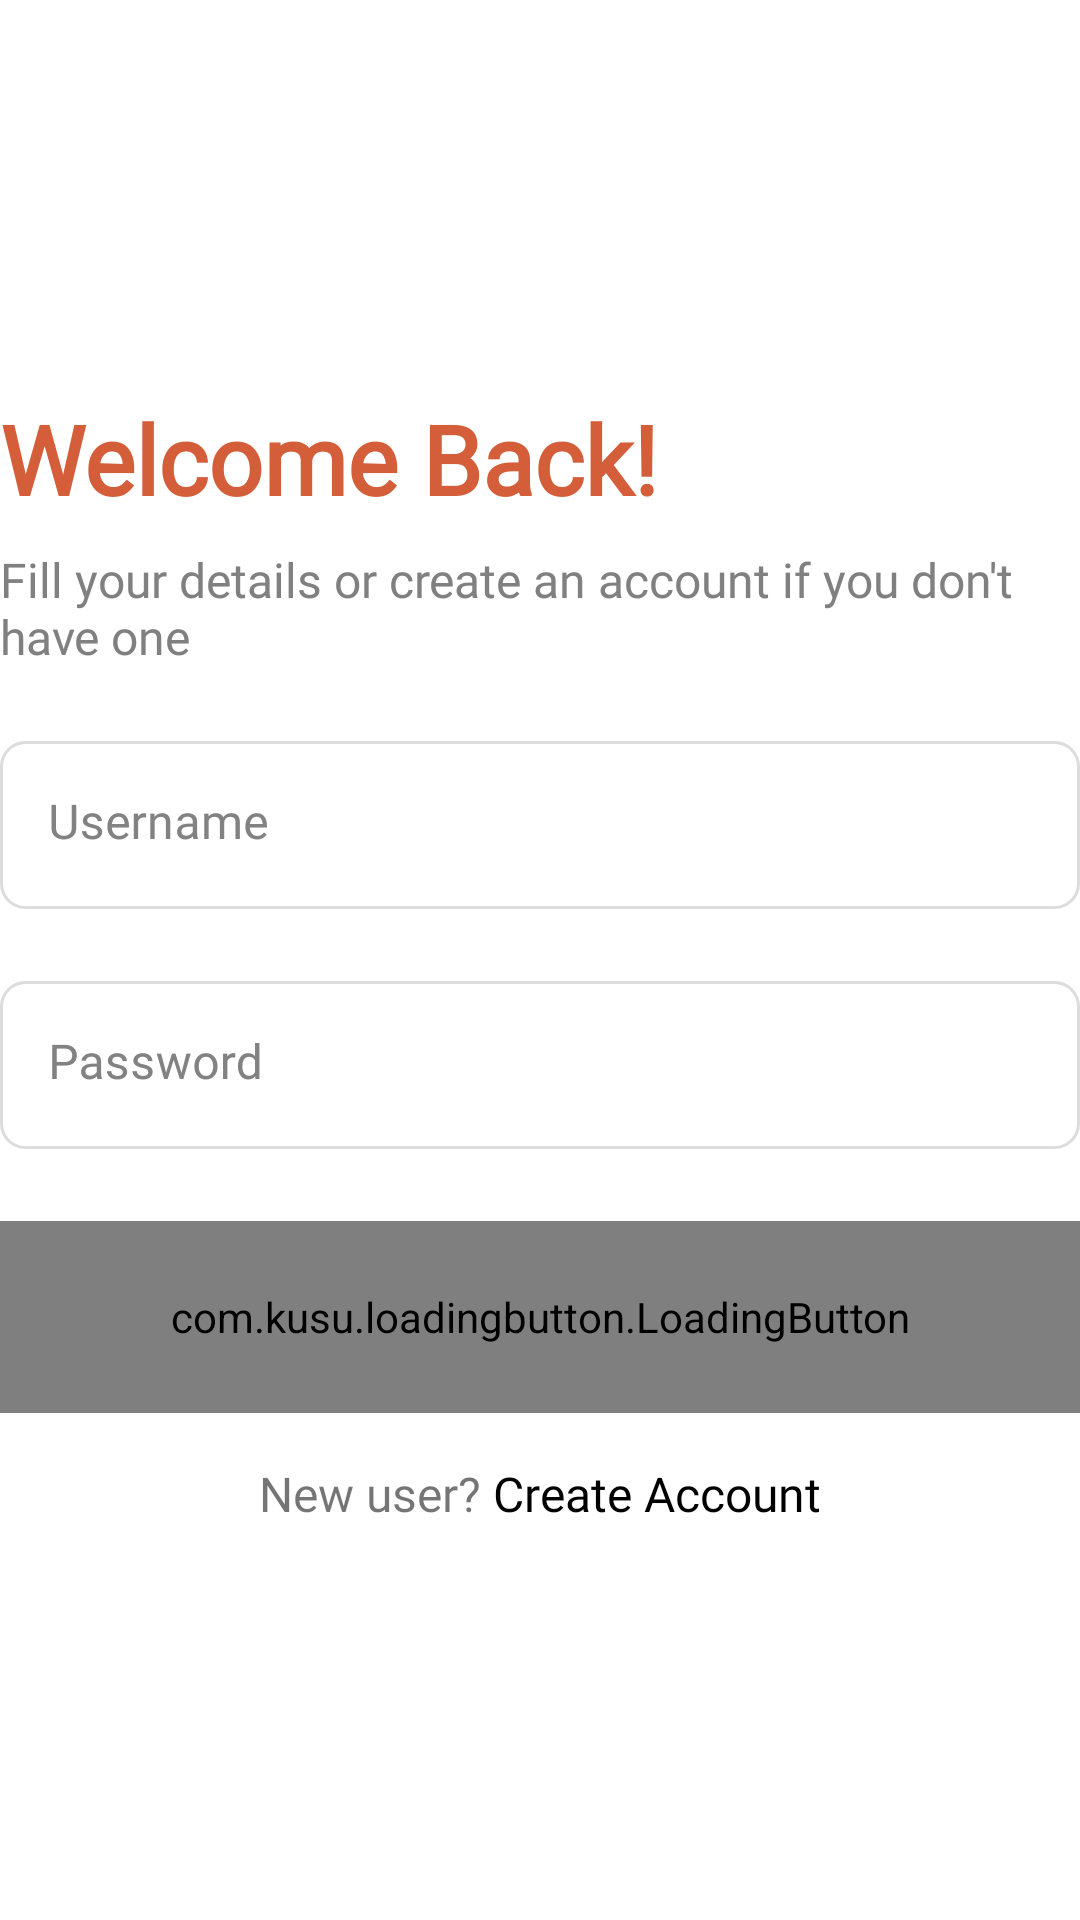

Write the Android layout XML for this screen, with the resource values it uses.
<!-- AndroidManifest.xml: application theme Theme.JusanBookingApp -->
<!-- res/layout/fragment_login.xml -->
<?xml version="1.0" encoding="utf-8"?>
<LinearLayout xmlns:android="http://schemas.android.com/apk/res/android"
    xmlns:tools="http://schemas.android.com/tools"
    android:gravity="center"
    android:layout_width="match_parent"
    android:layout_height="match_parent"
    android:orientation="vertical"
    android:layout_marginHorizontal="16dp"
    xmlns:app="http://schemas.android.com/apk/res-auto"
    tools:context=".presentation.auth.registration.RegistrationFragment">

    <TextView
        android:layout_width="match_parent"
        android:layout_height="wrap_content"
        android:text="@string/login_title"
        style="@style/Heading1TextStyle"
        android:textColor="@color/colorOrange"
        android:layout_marginBottom="8dp"/>

    <TextView
        android:layout_width="match_parent"
        android:layout_height="wrap_content"
        android:text="@string/login_subtitle"
        style="@style/Header4"
        android:textColor="@color/colorGray7"
        android:layout_marginBottom="24dp"
        />


    <com.google.android.material.textfield.TextInputLayout
        android:id="@+id/usernameInputLayout"
        android:layout_width="match_parent"
        android:layout_height="56dp"
        android:layout_marginBottom="24dp"
        android:background="@drawable/bg_selector_edit_text"
        android:gravity="center"
        android:hint="@string/username_hint"
        android:textColorHint="@color/colorGray3"
        app:boxCollapsedPaddingTop="6dp"
        app:boxStrokeWidth="0dp"
        app:boxStrokeWidthFocused="0dp"
        app:hintEnabled="true"
        app:hintTextColor="@color/colorGray3">

        <com.google.android.material.textfield.TextInputEditText
            android:layout_width="match_parent"
            android:layout_height="match_parent"
            android:layout_marginTop="-2dp"
            android:id="@+id/usernameInputEditText"
            style="@style/Body1TextStyle"
            android:background="@android:color/transparent"
            android:imeOptions="actionNext"
            android:inputType="textCapSentences"
            android:textColor="@color/colorPrimaryText"
            android:textColorHighlight="@color/colorGray3"
            android:textCursorDrawable="@null"/>

    </com.google.android.material.textfield.TextInputLayout>

    <com.google.android.material.textfield.TextInputLayout
        android:id="@+id/passwordInputLayout"
        android:layout_width="match_parent"
        android:layout_height="56dp"
        android:layout_marginBottom="24dp"
        android:background="@drawable/bg_selector_edit_text"
        android:gravity="center"
        android:hint="@string/password_hint"
        android:textColorHint="@color/colorGray3"
        app:boxCollapsedPaddingTop="6dp"
        app:boxStrokeWidth="0dp"
        app:boxStrokeWidthFocused="0dp"
        app:hintEnabled="true"
        app:hintTextColor="@color/colorGray3">

        <com.google.android.material.textfield.TextInputEditText
            android:id="@+id/passwordEditTextView"
            style="@style/Body1TextStyle"
            android:layout_width="match_parent"
            android:layout_height="match_parent"
            android:layout_marginTop="-2dp"
            android:background="@android:color/transparent"
            android:imeOptions="actionNext"
            android:inputType="textPassword"
            android:textColor="@color/colorPrimaryText"
            android:textColorHighlight="@color/colorGray3"
            android:textCursorDrawable="@null" />
    </com.google.android.material.textfield.TextInputLayout>

    <com.kusu.loadingbutton.LoadingButton
        android:id="@+id/loginButton"
        android:layout_width="match_parent"
        android:layout_height="64dp"
        android:textColor="@color/white"
        android:layout_marginBottom="16dp"
        android:gravity="center_vertical|center_horizontal"
        android:text="@string/login"
        android:includeFontPadding="false"
        android:enabled="true"
        style="@style/Button1TextStyle"
        app:lb_buttonColor="@color/colorButtonPrimary"
        app:lb_loaderColor="@color/white"
        app:lb_cornerRadius="8dp"/>

    <LinearLayout
        android:layout_width="wrap_content"
        android:layout_height="wrap_content"
        android:orientation="horizontal"
        android:layout_gravity="bottom|center_horizontal">

        <TextView
            android:layout_width="wrap_content"
            android:layout_height="wrap_content"
            android:text="@string/new_user"
            style="@style/Header4"
            android:layout_marginEnd="4dp"/>

        <TextView
            android:id="@+id/createUserButton"
            android:layout_width="wrap_content"
            android:layout_height="wrap_content"
            android:text="@string/create_account"
            style="@style/Header4"
            android:textColor="@color/colorPrimaryText"/>

    </LinearLayout>


</LinearLayout>
<!-- resources referenced by this layout -->
<resources>
  <color name="colorButtonPrimary">#232455</color>
  <color name="colorGray3">#828282</color>
  <color name="colorGray7">#808080</color>
  <color name="colorOrange">#D45E39</color>
  <color name="colorPrimaryText">#000000</color>
  <color name="white">#FFFFFFFF</color>
  <!-- drawable bg_selector_edit_text (drawable) -->
  <?xml version="1.0" encoding="utf-8"?>
  <selector xmlns:android="http://schemas.android.com/apk/res/android">
      <item android:state_focused="false">
          <shape android:shape="rectangle">
              <solid android:color="@color/white"/>
              <corners android:radius="8dp"/>
              <stroke android:color="@color/colorStroke" android:width="1dp"/>
          </shape>
      </item>
  
      <item android:state_focused="true">
          <shape android:shape="rectangle">
              <solid android:color="@color/white"/>
              <corners android:radius="8dp"/>
              <stroke android:color="@color/colorButtonPrimary" android:width="1dp"/>
          </shape>
      </item>
  
      <item>
          <shape android:shape="rectangle">
              <solid android:color="@color/white"/>
              <corners android:radius="8dp"/>
              <stroke android:color="@color/colorStroke" android:width="1dp"/>
          </shape>
      </item>
  
      <item android:state_checked="true">
          <shape android:shape="rectangle">
              <solid android:color="@color/white"/>
              <corners android:radius="8dp"/>
              <stroke android:color="@color/colorStroke" android:width="1dp"/>
          </shape>
      </item>
  
  
  
  </selector>
  <string name="create_account">Create Account</string>
  <string name="login">Login</string>
  <string name="login_subtitle">Fill your details or create an account if you don\'t have one</string>
  <string name="login_title">Welcome Back!</string>
  <string name="new_user">New user? </string>
  <string name="password_hint">Password</string>
  <string name="username_hint">Username</string>
  <style name="Body1TextStyle">
          <item name="fontFamily">@font/sf_pro</item>
          <item name="android:textSize">16sp</item>
      </style>
  <style name="Button1TextStyle">
          <item name="fontFamily">@font/sf_pro</item>
          <item name="android:textStyle">bold</item>
          <item name="android:textSize">16sp</item>
          <item name="textAllCaps">false</item>
          <item name="android:textAlignment">center</item>
          <item name="android:layout_centerVertical">true</item>
          <item name="android:layout_centerInParent">true</item>
      </style>
  <style name="Header4">
          <item name="fontFamily">@font/sf_pro</item>
          <item name="android:textSize">16dp</item>
          <item name="titleCentered">true</item>
          <item name="color">#000000</item>
      </style>
  <style name="Heading1TextStyle">
          <item name="android:fontFamily">@font/sf_pro</item>
          <item name="android:textStyle">bold</item>
          <item name="android:textSize">32sp</item>
      </style>
  <style name="Theme.JusanBookingApp" parent="Theme.MaterialComponents.DayNight.NoActionBar">
          
          <item name="colorPrimary">@color/colorButtonPrimary</item>
          <item name="colorPrimaryVariant">@color/purple_700</item>
          <item name="colorOnPrimary">@color/white</item>
          
          <item name="colorSecondary">@color/teal_200</item>
          <item name="colorSecondaryVariant">@color/teal_700</item>
          <item name="colorOnSecondary">@color/black</item>
          
          <item name="android:statusBarColor">?attr/colorPrimaryVariant</item>
          
      </style>
  <color name="colorStroke">#DCDCDC</color>
  <color name="purple_700">#FF3700B3</color>
  <color name="teal_200">#FF03DAC5</color>
  <color name="teal_700">#FF018786</color>
  <color name="black">#FF000000</color>
</resources>
